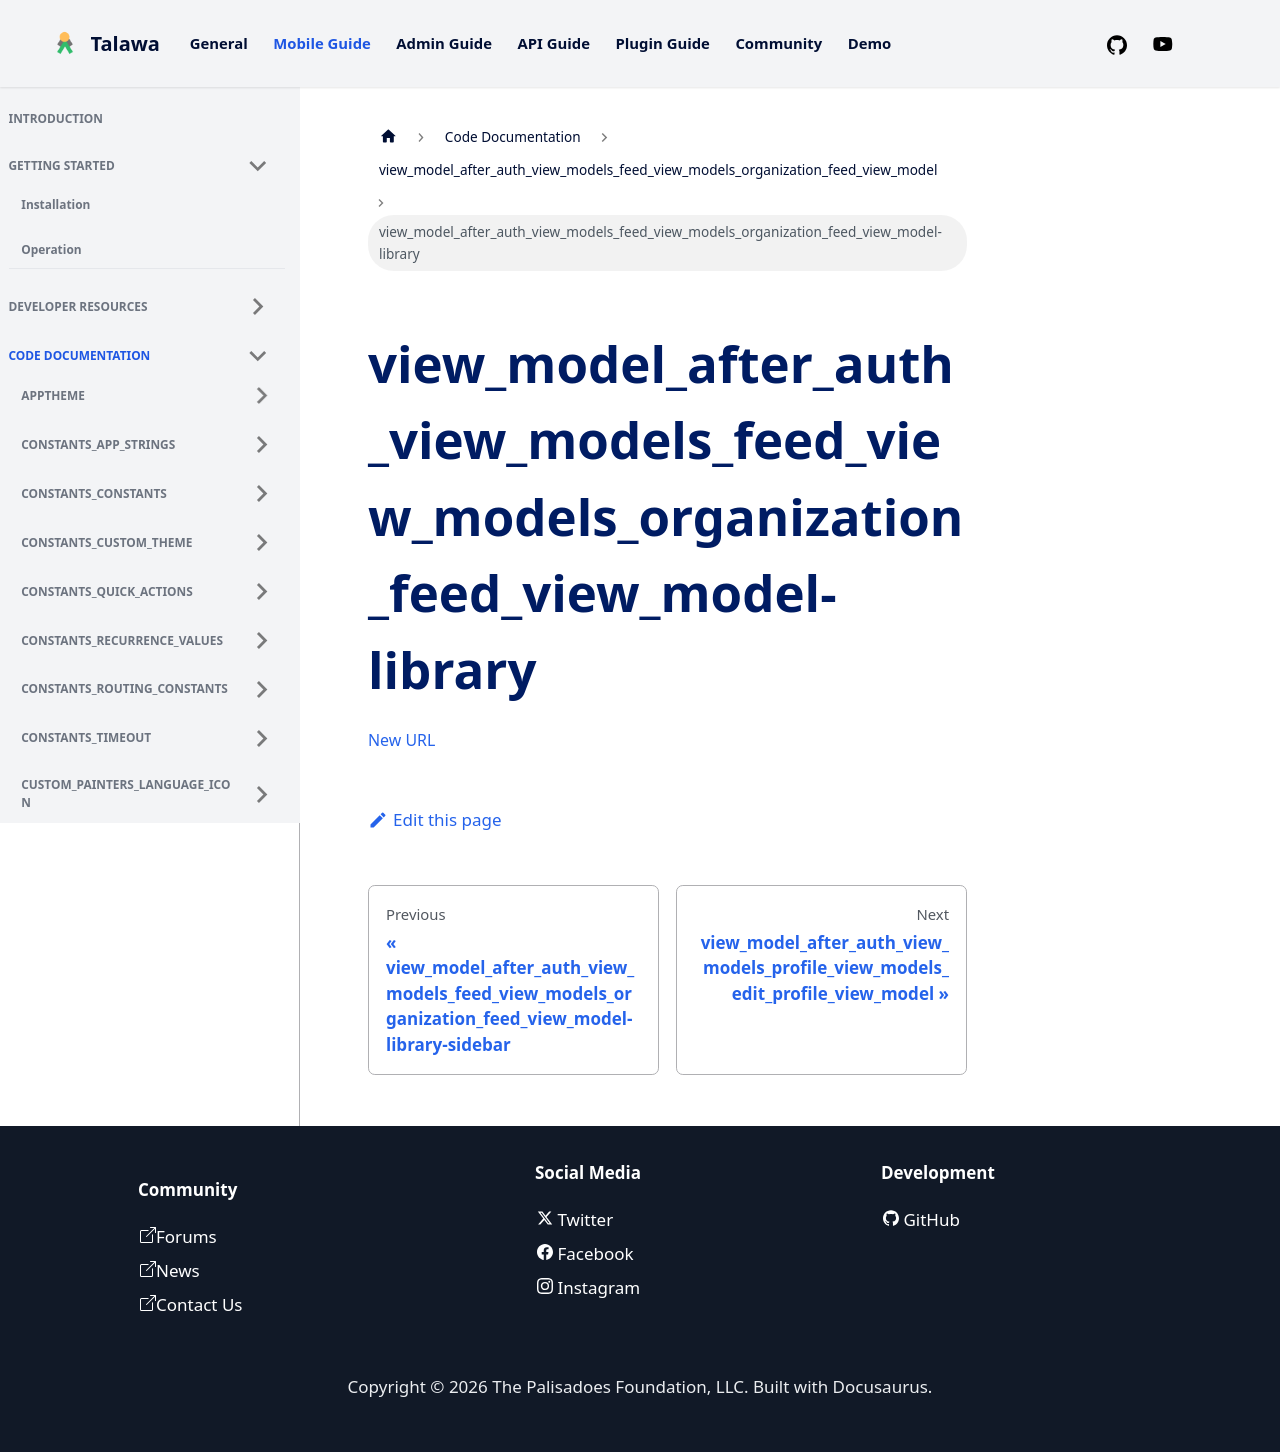

repository: PalisadoesFoundation/talawa · page: docs/auto-docs/view_model_after_auth_view_models_feed_view_models_organization_feed_view_model/view_model_after_auth_view_models_feed_view_models_organization_feed_view_model-library/index.html · generator: docusaurus

[New
URL](../view_model_after_auth_view_models_feed_view_models_organization_feed_view_model/)
